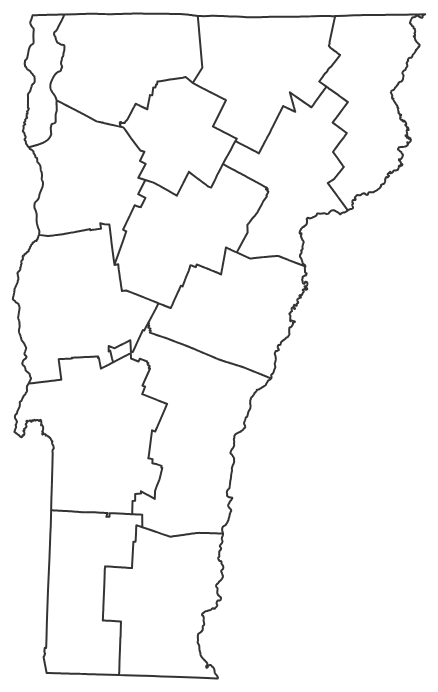
D3 v3 page, settled after 360 driven frames (6 s of simulated time); the page loaded 1 data file(s).



var width = 960,
	height = 700;

var svg = d3.select("body").append("svg")
	.attr("width", width)
	.attr("height", height);

var projection = d3.geo.mercator()

var path = d3.geo.path()
	.projection(projection);

d3.json("vt-counties.json", function(error, vt) {

	var vermont = topojson.feature(vt, vt.objects.counties);

	projection
    	.scale(1)
    	.translate([0, 0]);

	var b = path.bounds(vermont),
	    s = .95 / Math.max((b[1][0] - b[0][0]) / width, (b[1][1] - b[0][1]) / height),
	    t = [(width - s * (b[1][0] + b[0][0])) / 2, (height - s * (b[1][1] + b[0][1])) / 2];

  	projection
    	.scale(s)
    	.translate(t);


  	svg.selectAll(".counties")
  		.data(topojson.feature(vt, vt.objects.counties).features)
  		.enter().append("path")
  			.attr("class", function(d) {return "county " + d.properties.name;})
  			.attr("d", path)
  			.style("fill", "white")


  	svg.append("path")
  		.datum(topojson.feature(vt, vt.objects.counties, function(a, b){return a !== b; }))
  		.attr("d", path)
  		.attr("class", "county-boundary");

  	/*svg.selectAll(".county-label")
    	.data(topojson.feature(vt, vt.objects.counties).features)
  	.enter().append("text")
	    .attr("transform", function(d) { return "translate(" + path.centroid(d) + ")"; })
	    .attr("dy", ".35em")
	    .text(function(d) { return d.properties.name; })
	    .style("font-size", "0px")
	    .style("font-size", "12px");
*/
});

d3.select(self.frameElement).style("height", height + "px");



### data: vt-counties.json
{
 "type": "Topology",
 "transform": {
  "scale": [
   1.9697452234522252e-05,
   2.2897373903738095e-05
  ],
  "translate": [
   -73.44,
   42.73
  ]
 },
 "objects": {
  "counties": {
   "type": "GeometryCollection",
   "geometries": [
    "{... 4 keys}",
    "{... 4 keys}",
    "{... 4 keys}",
    "{... 4 keys}",
    "{... 4 keys}",
    "{... 4 keys}",
    "{... 4 keys}",
    "{... 4 keys}",
    "... 6 more items"
   ]
  },
  "states": {
   "type": "GeometryCollection",
   "geometries": [
    "{... 4 keys}"
   ]
  }
 },
 "arcs": [
  [
   [
    44859,
    99621
   ],
   [
    125,
    -867
   ],
   [
    648,
    -4494
   ],
   [
    233,
    -1615
   ],
   [
    0,
    -1
   ],
   [
    94,
    -648
   ],
   [
    0,
    -1
   ],
   [
    -11,
    -11
   ],
   "... 2 more items"
  ],
  [
   [
    43648,
    89734
   ],
   [
    -338,
    171
   ],
   [
    -5,
    3
   ],
   [
    -50,
    25
   ],
   [
    -386,
    196
   ],
   [
    -944,
    479
   ],
   [
    -554,
    -76
   ],
   [
    -126,
    -17
   ],
   "... 81 more items"
  ],
  [
   [
    26084,
    83248
   ],
   [
    -226,
    40
   ],
   [
    -423,
    47
   ],
   [
    -1508,
    212
   ],
   [
    -329,
    38
   ],
   [
    -748,
    109
   ],
   [
    -604,
    78
   ],
   [
    -123,
    18
   ],
   "... 41 more items"
  ],
  [
   [
    10613,
    87170
   ],
   [
    -161,
    312
   ],
   [
    -187,
    281
   ],
   [
    -301,
    266
   ],
   [
    -403,
    328
   ],
   [
    -250,
    287
   ],
   [
    -57,
    73
   ],
   [
    -36,
    50
   ],
   "... 125 more items"
  ],
  [
   [
    12482,
    99858
   ],
   [
    33,
    0
   ],
   [
    2777,
    45
   ],
   [
    1116,
    18
   ],
   [
    1198,
    20
   ],
   [
    21,
    0
   ],
   [
    143,
    3
   ],
   [
    110,
    3
   ],
   "... 92 more items"
  ],
  [
   [
    81237,
    70795
   ],
   [
    -139,
    117
   ],
   [
    -5,
    4
   ],
   [
    -59,
    49
   ],
   [
    -152,
    128
   ],
   [
    -101,
    84
   ],
   [
    -37,
    31
   ],
   [
    -120,
    101
   ],
   "... 72 more items"
  ],
  [
   [
    76050,
    89186
   ],
   [
    -434,
    190
   ],
   [
    -193,
    107
   ],
   [
    -101,
    22
   ],
   [
    -1017,
    445
   ],
   [
    757,
    595
   ],
   [
    259,
    269
   ],
   [
    404,
    326
   ],
   "... 43 more items"
  ],
  [
   [
    78191,
    99620
   ],
   [
    479,
    10
   ],
   [
    2076,
    46
   ],
   [
    912,
    20
   ],
   [
    40,
    1
   ],
   [
    1182,
    31
   ],
   [
    174,
    3
   ],
   [
    112,
    1
   ],
   "... 1,371 more items"
  ],
  "... 31 more items"
 ]
}